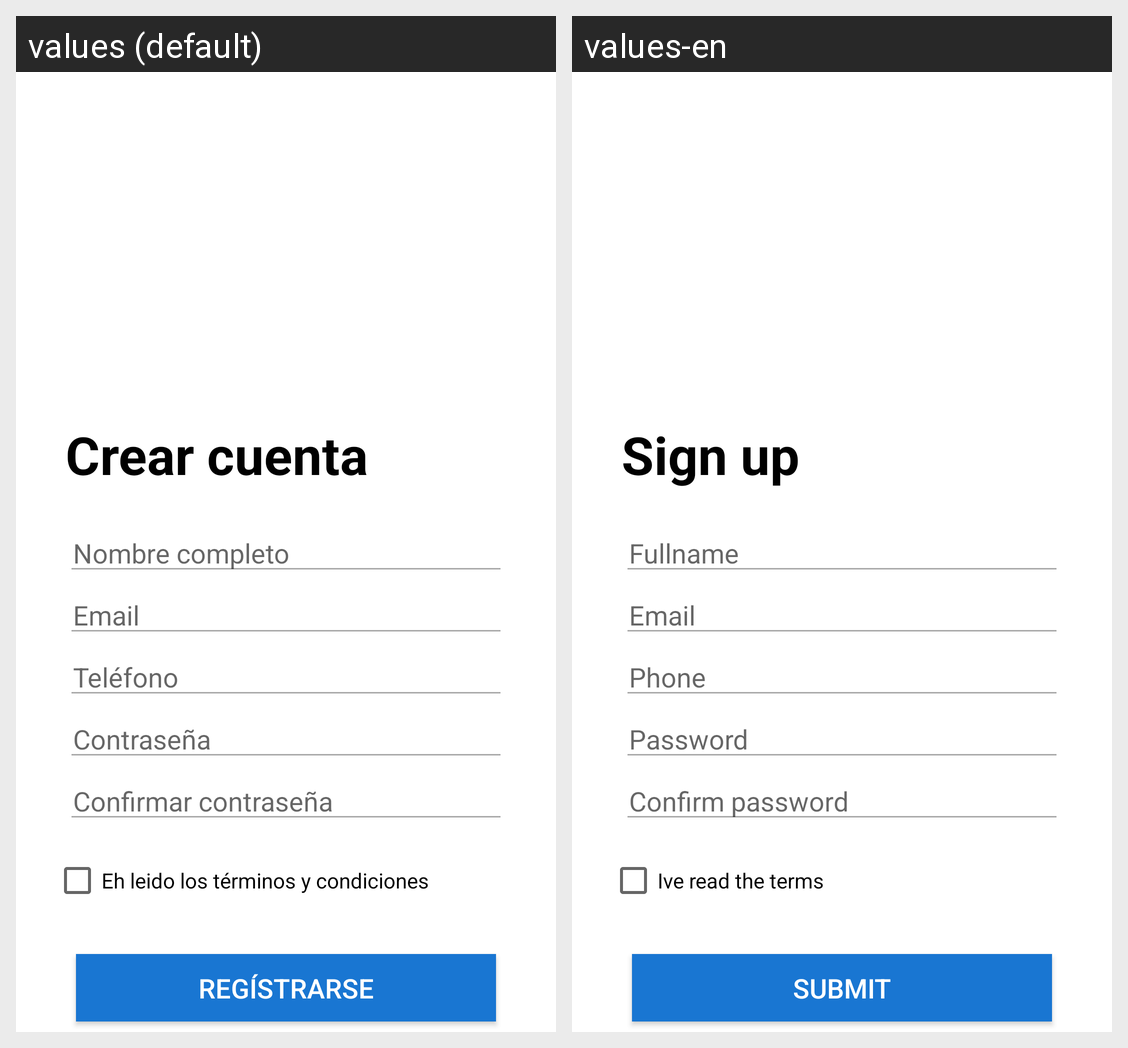

Translations of the strings shown on this Android screen, per locale in the grid:
Android screen res/layout/activity_register.xml rendered under 2 locales, left to right: values (default), values-en. Device: Nexus 5 (rendered at 1080×1920; each locale shown at half size, 540×960, under a caption strip naming it); theme Theme.AgroSmart.
Strings drawn on this screen, with the default value and each locale's value (text and hints the layout hard-codes, and strings that could not be matched under every locale, appear in the picture but are not listed):

text_register
  values: Crear cuenta
  values-en: Sign up

text_full_name
  values: Nombre completo
  values-en: Fullname

text_email
  values: Email
  values-en: Email

text_phone
  values: Teléfono
  values-en: Phone

text_password
  values: Contraseña
  values-en: Password

text_confirm_password
  values: Confirmar contraseña
  values-en: Confirm password

check_terms
  values: Eh leido los términos y condiciones
  values-en: Ive read the terms

btn_register
  values: Regístrarse
  values-en: Submit
